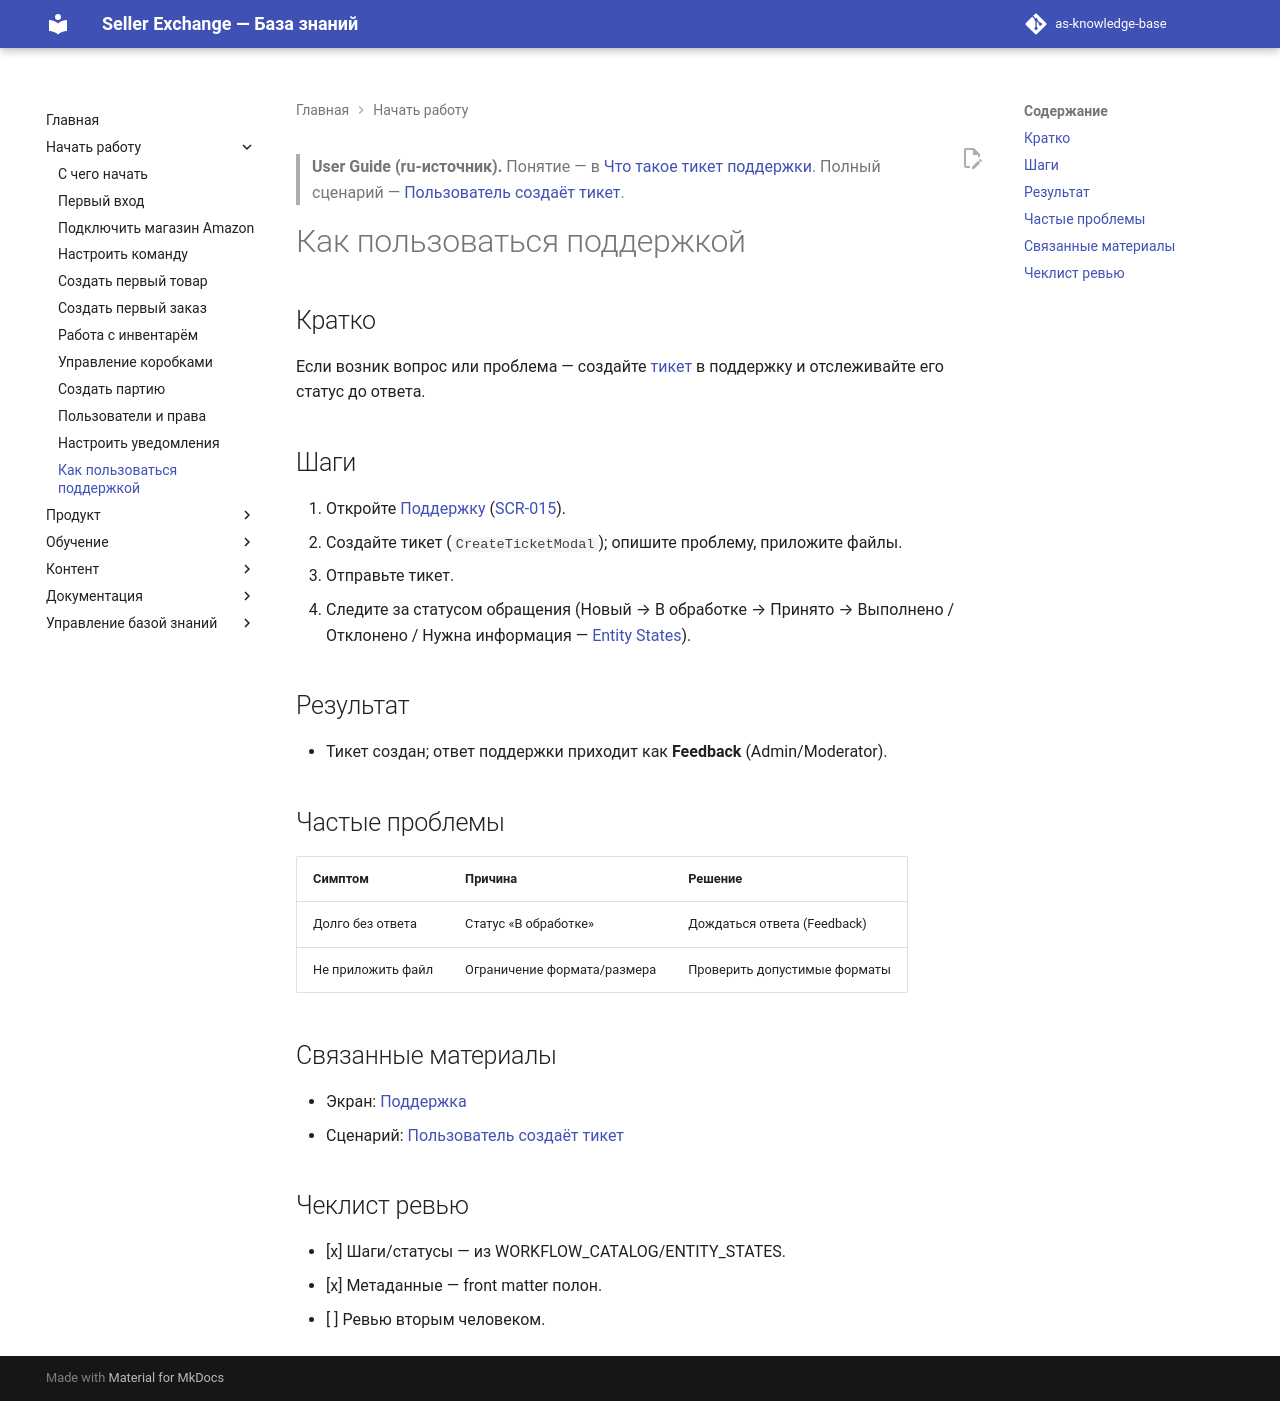

repository: elviradesign-ux/as-knowledge-base · page: articles/user-guide/056-use-support/index.html · generator: mkdocs

---
title: "Как пользоваться поддержкой"
slug: use-support
article_type: User Guide
section: User Guide
status: approved
difficulty: beginner
locale: ru
localization_status: ru-source
audience: [Client, Buyer, Supervisor, Researcher, Storekeeper, Freelancer, Admin]
roles: [Client, Buyer, Supervisor, Researcher, Storekeeper, Freelancer, Admin]
modules: [Support]
entities: [Support Ticket, Feedback]
workflows: [WF-072]
related_screens: [SCR-015]
related_entities: [Support Ticket, Feedback]
related_articles: [support, 079-user-creates-support-ticket, 020-support-ticket]
seo_title: "Как пользоваться поддержкой в Seller Exchange"
seo_description: "Как пользоваться поддержкой в Seller Exchange: создать тикет, приложить файлы и отслеживать статус обращения до ответа."
owner: TBD
last_updated: 2026-07-09
review_by: 2026-10-09
locales: [en, ru, zh, ua]
source_documents:
  - articles/screens/support.md
  - articles/workflows/079-user-creates-support-ticket.md
  - articles/foundations/020-support-ticket.md
validation_status: confirmed
---

> **User Guide (ru-источник).** Понятие — в
> [Что такое тикет поддержки](../foundations/020-support-ticket.md). Полный
> сценарий — [Пользователь создаёт тикет](../workflows/079-user-creates-support-ticket.md).

# Как пользоваться поддержкой

## Кратко

Если возник вопрос или проблема — создайте [тикет](../foundations/020-support-ticket.md)
в поддержку и отслеживайте его статус до ответа.

## Шаги

1. Откройте [Поддержку](../screens/support.md) ([SCR-015](../../SCREEN_CATALOG.md)).
2. Создайте тикет (`CreateTicketModal`); опишите проблему, приложите файлы.
3. Отправьте тикет.
4. Следите за статусом обращения (Новый → В обработке → Принято → Выполнено /
   Отклонено / Нужна информация — [Entity States](../../ENTITY_STATES.md)).

## Результат

- Тикет создан; ответ поддержки приходит как **Feedback** (Admin/Moderator).

## Частые проблемы

| Симптом | Причина | Решение |
|---|---|---|
| Долго без ответа | Статус «В обработке» | Дождаться ответа (Feedback) |
| Не приложить файл | Ограничение формата/размера | Проверить допустимые форматы |

## Связанные материалы

- Экран: [Поддержка](../screens/support.md)
- Сценарий: [Пользователь создаёт тикет](../workflows/079-user-creates-support-ticket.md)

## Чеклист ревью

- [x] Шаги/статусы — из WORKFLOW_CATALOG/ENTITY_STATES.
- [x] Метаданные — front matter полон.
- [ ] Ревью вторым человеком.
